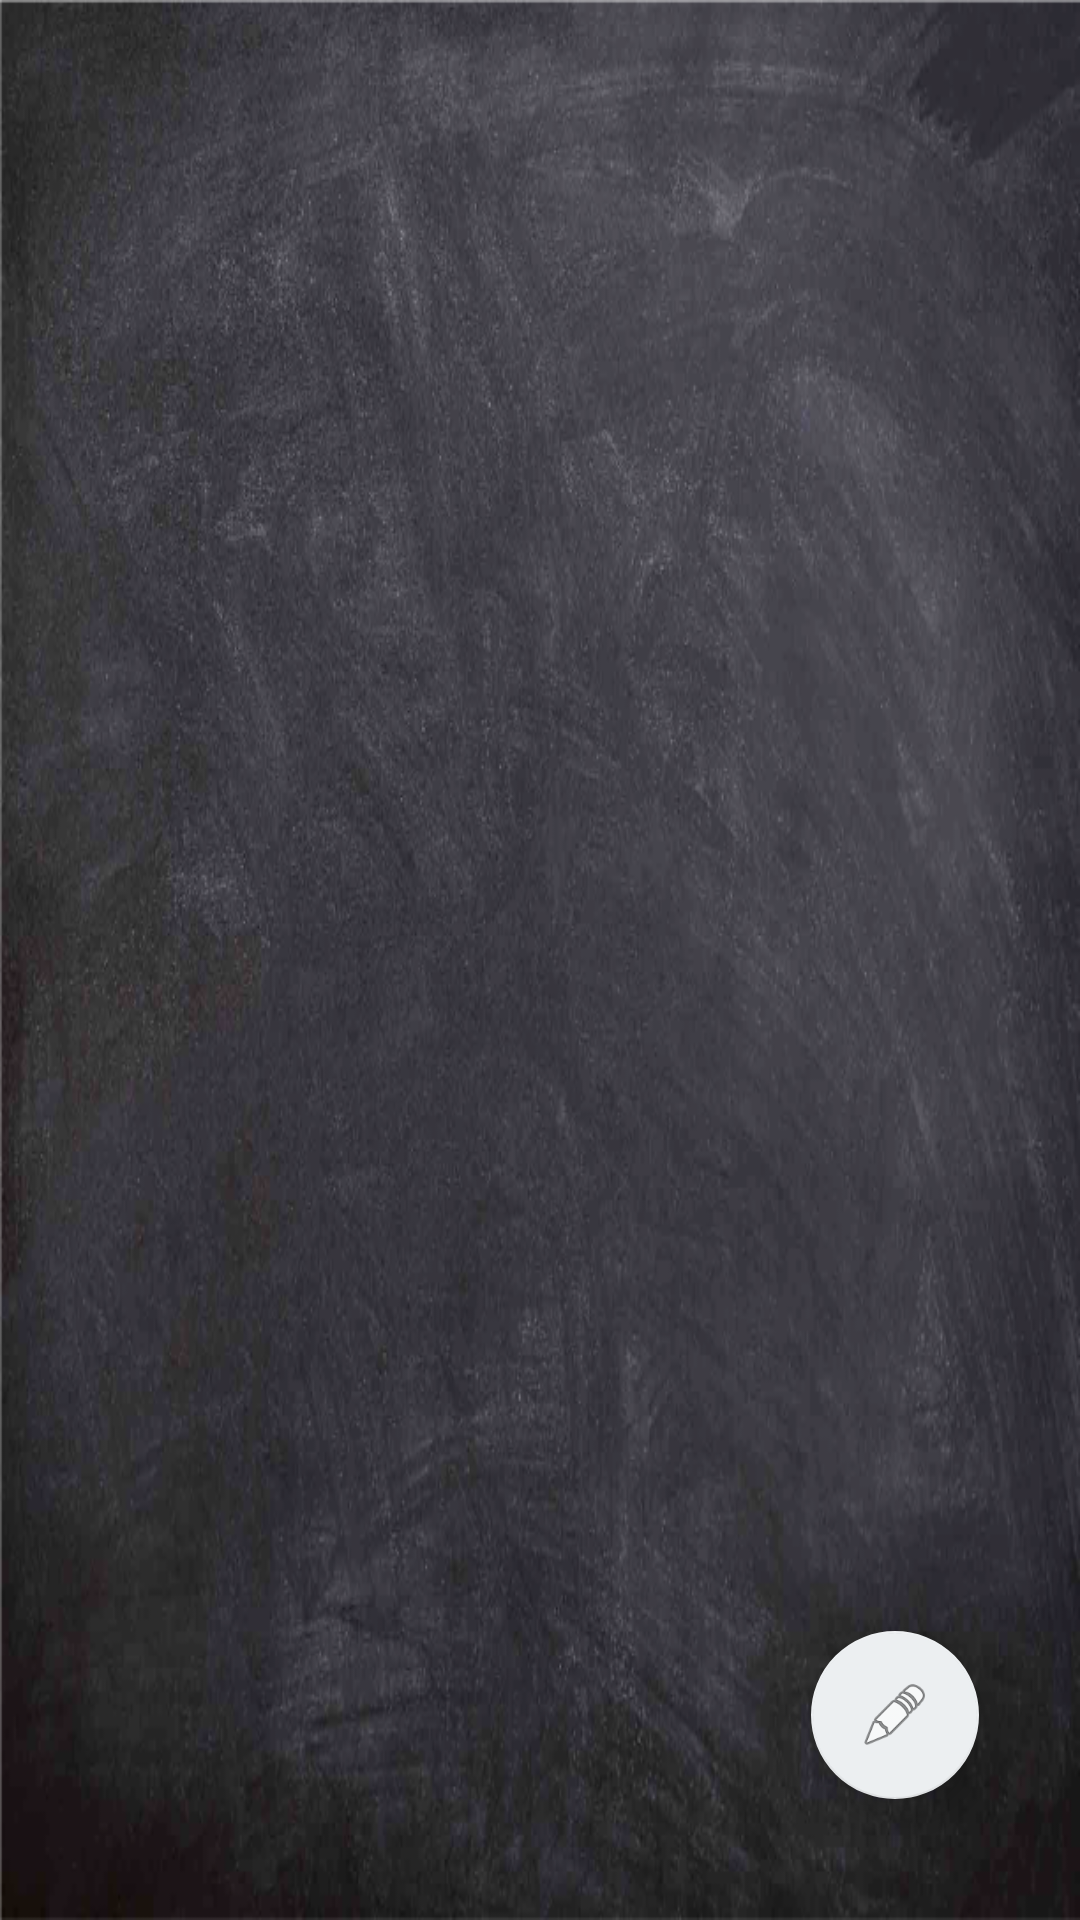

This screen was rendered from an Android layout file. Write that file and the resources it references.
<!-- AndroidManifest.xml: application theme AppTheme -->
<!-- res/layout/activity_orario_lezioni.xml -->
<?xml version="1.0" encoding="utf-8"?>
<android.support.constraint.ConstraintLayout xmlns:android="http://schemas.android.com/apk/res/android"
    xmlns:app="http://schemas.android.com/apk/res-auto"
    xmlns:tools="http://schemas.android.com/tools"
    android:layout_width="match_parent"
    android:layout_height="match_parent">


    <RelativeLayout
        android:id="@+id/relativeLayout"
        android:layout_width="match_parent"
        android:layout_height="wrap_content">


        <android.support.design.widget.TabLayout
            android:id="@+id/tabs"
            android:layout_width="match_parent"
            android:layout_height="wrap_content"
            android:layout_alignParentTop="true"
            app:tabMode="scrollable" />

        <android.support.v4.view.ViewPager
            android:id="@+id/container"
            android:layout_width="match_parent"
            android:layout_height="wrap_content"
            android:layout_below="@+id/tabs"
            android:layout_marginTop="8dp"
            android:layout_marginBottom="20dp"
            app:layout_behavior="@string/appbar_scrolling_view_behavior" />


    </RelativeLayout>

    <android.support.design.widget.FloatingActionButton
        android:id="@+id/btn_modifica_orario"
        android:layout_width="wrap_content"
        android:layout_height="wrap_content"
        android:layout_alignParentRight="true"
        android:layout_alignParentBottom="true"
        android:layout_margin="@dimen/fab_margin"
        android:layout_marginStart="8dp"
        android:layout_marginLeft="8dp"
        android:layout_marginTop="8dp"
        android:layout_marginEnd="8dp"
        android:layout_marginRight="8dp"
        app:layout_constraintBottom_toBottomOf="@+id/relativeLayout"
        app:layout_constraintEnd_toEndOf="parent"
        app:layout_constraintHorizontal_bias="0.935"
        app:layout_constraintStart_toStartOf="parent"
        app:layout_constraintTop_toTopOf="@+id/relativeLayout"
        app:layout_constraintVertical_bias="0.956"
        app:srcCompat="@android:drawable/ic_menu_edit" />
</android.support.constraint.ConstraintLayout>
<!-- resources referenced by this layout -->
<resources>
  <dimen name="fab_margin">16dp</dimen>
  <style name="AppTheme" parent="Theme.AppCompat.NoActionBar">
  
          
  
          <item name="colorPrimary">@color/colorPrimary</item>
          <item name="colorPrimaryDark">@android:color/black</item>
          <item name="colorAccent">@color/colorAccent</item>
          <item name="colorControlNormal">@color/colorAccent</item>
          <item name="android:textColor">@color/colorAccent</item>
          <item name="icon">@color/colorAccent</item>
          <item name="titleTextColor">@color/colorAccent</item>
          <item name="actionMenuTextColor">@color/colorAccent</item>
  
  
          
  
          <item name="android:windowBackground">@drawable/sfondo_lavagna</item>
  
      </style>
  <color name="colorPrimary">#263246</color>
  <color name="colorAccent">#eceff1</color>
  <!-- drawable sfondo_lavagna: png bitmap (drawable, 464517 bytes) -->
</resources>
